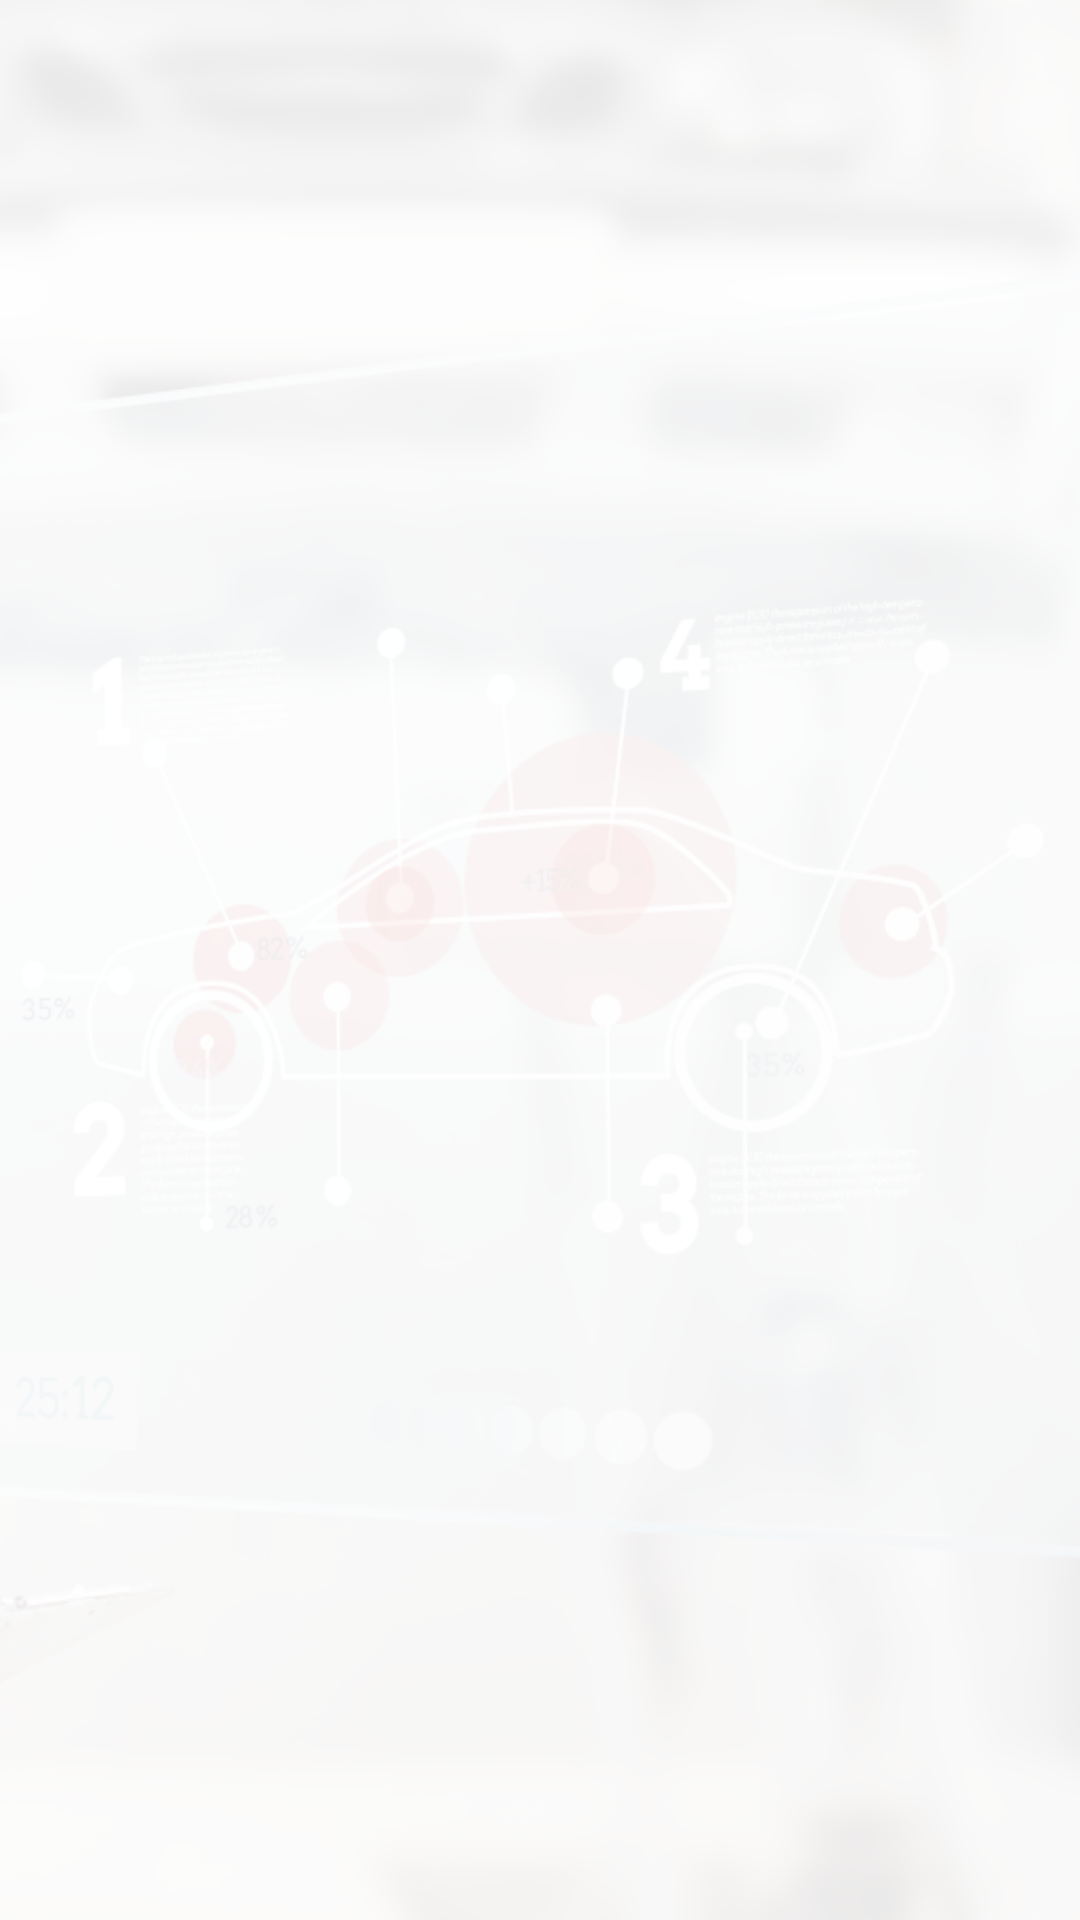

Write the Android layout XML for this screen, with the resource values it uses.
<!-- AndroidManifest.xml: application theme AppTheme -->
<!-- res/layout/activity_main_menu.xml -->
<?xml version="1.0" encoding="utf-8"?>
<LinearLayout xmlns:android="http://schemas.android.com/apk/res/android"
    xmlns:app="http://schemas.android.com/apk/res-auto"
    xmlns:tools="http://schemas.android.com/tools"
    android:layout_width="match_parent"
    android:layout_height="match_parent"
    android:background="@drawable/mainmenu"
    tools:context="com.velexsoft.checkengine.MainMenuActivity">

    <LinearLayout
        android:orientation="vertical"
        android:layout_width="match_parent"
        android:layout_height="fill_parent"
        >

        <GridView
            android:id="@+id/gridView"
            android:layout_width="match_parent"
            android:layout_height="match_parent"
            android:paddingLeft="12dp"
            android:paddingRight="12dp"
            android:paddingTop="24dp"
            android:paddingBottom="12dp"
            android:numColumns="3"
            android:verticalSpacing="4dp"
            android:horizontalSpacing="4dp"
            android:stretchMode="columnWidth"
            android:gravity="center"
            android:layout_alignParentLeft="true"
            android:layout_alignParentStart="false"
            android:layout_alignParentRight="true"
            android:layout_alignParentEnd="true" >

        </GridView>

    </LinearLayout>

</LinearLayout>
<!-- resources referenced by this layout -->
<resources>
  <!-- drawable mainmenu: png bitmap (drawable, 137796 bytes) -->
  <style name="AppTheme" parent="Theme.AppCompat.DayNight.DarkActionBar">
          
          <item name="colorPrimary">@color/colorPrimary</item>
          <item name="colorPrimaryDark">@color/colorPrimaryDark</item>
          <item name="colorAccent">@color/colorAccent</item>
          <item name="android:dropDownListViewStyle">@style/PopupMenuListView</item>
          <item name="android:actionOverflowButtonStyle">@style/OverflowButton</item>
          <item name="actionOverflowButtonStyle">@style/OverflowButton</item>
  
      </style>
  <color name="colorPrimary">#e6e6e6</color>
  <color name="colorPrimaryDark">#c2c2c2</color>
  <color name="colorAccent">#ba050a</color>
  <style name="PopupMenuListView" parent="@style/Widget.AppCompat.Light.ListView.DropDown">
          <item name="android:divider">#fde1e1e1</item>
          <item name="android:windowEnterAnimation">@android:anim/fade_out</item>
          <item name="android:windowAllowEnterTransitionOverlap">true</item>
          <item name="android:windowAnimationStyle">@android:anim/fade_in</item>
  
          <item name="android:dividerHeight">1dp</item>
          <item name="android:textColor">#fdc9c9c9</item>
          <item name="android:animationResolution">50</item>
          <item name="android:layout_marginLeft">100dp</item>
          <item name="android:layout_marginRight">100dp</item>
  
      </style>
  <style name="OverflowButton" parent="@style/Widget.AppCompat.ActionButton.Overflow">
          <item name="android:src">@drawable/menuicon</item>
      </style>
  <!-- drawable menuicon: png bitmap (drawable, 178 bytes) -->
</resources>
